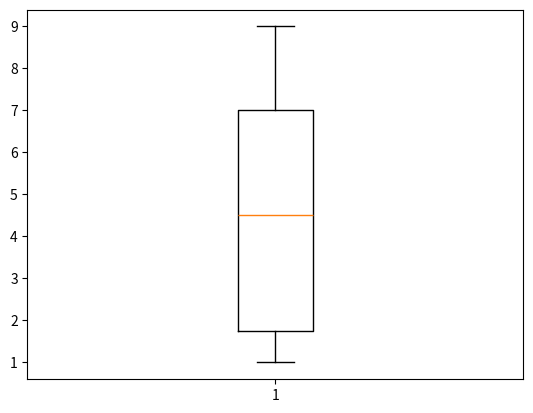
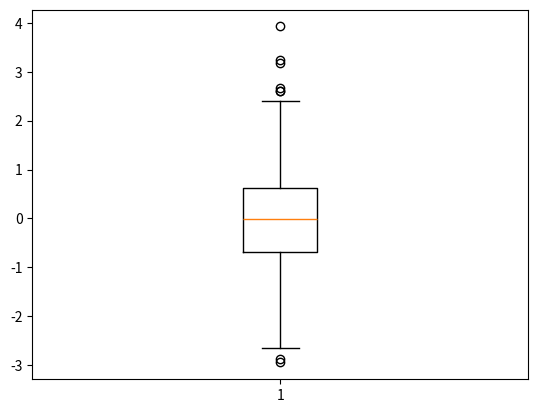
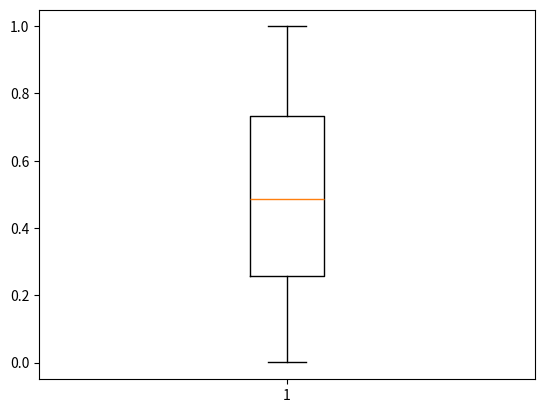
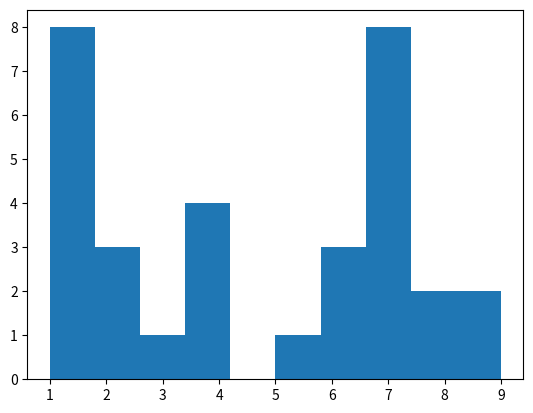
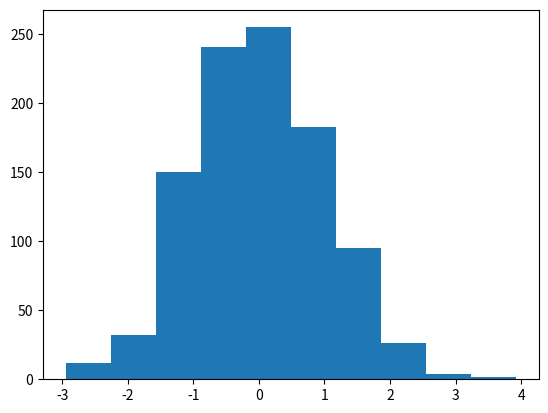
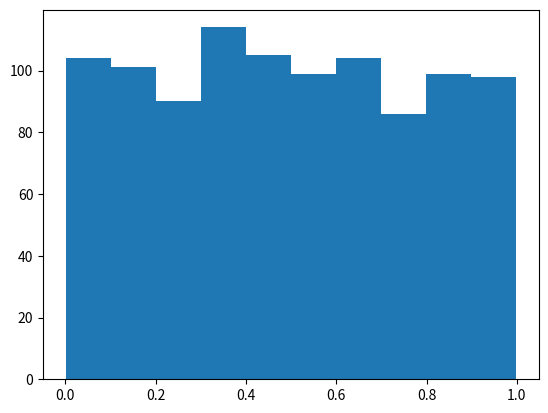
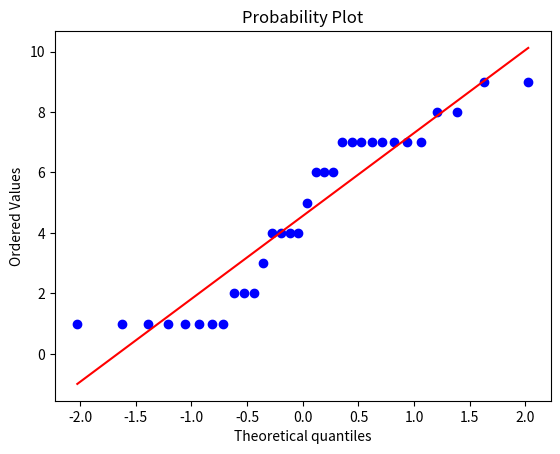
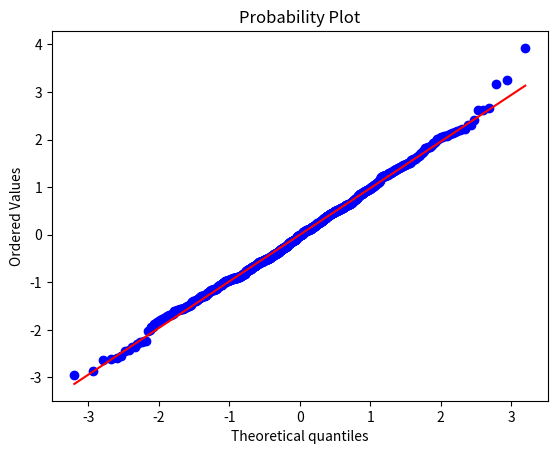
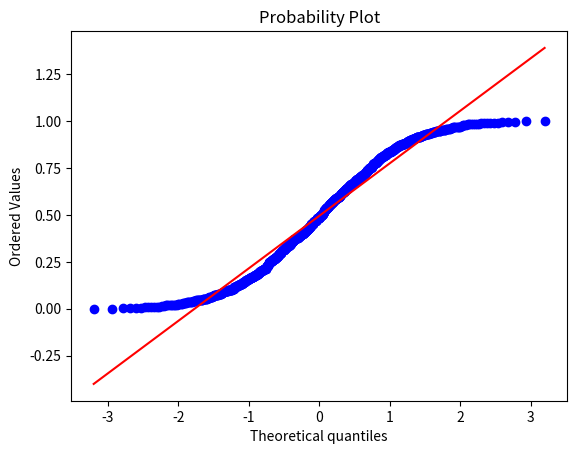

These charts were generated, in order, by the following Python code:
# Import necessary packages
import numpy as np 
import scipy.stats as stats
import matplotlib.pyplot as plt

# Sample data provided in lesson
sample_data = [1, 1, 1, 1, 1, 1, 1, 1, 2, 2, 2, 3, 4, 4, 4, 4, 5, 6, 6, 6, 7, 7, 7, 7, 7, 7, 7, 7, 8, 8, 9, 9]

# Set seed for randomly generated values
np.random.seed(12345)

# Randomly generate 1000 samples for a standard normal and uniform distributions
random_normal = np.random.normal(size = 1000)
random_uniform = np.random.uniform(size = 1000)


# Box plots for each of the three data sets
plt.figure()
box_sample = plt.boxplot(sample_data)
plt.savefig("box_sample.png")

plt.figure()
box_normal = plt.boxplot(random_normal)
plt.savefig("box_normal.png")

plt.figure()
box_uniform = plt.boxplot(random_uniform)
plt.savefig("box_uniform.png")


# Histograms for each of the three data sets
plt.figure()
hist_sample = plt.hist(sample_data)
plt.savefig("hist_sample.png")

plt.figure()
hist_normal = plt.hist(random_normal)
plt.savefig("hist_normal.png")

plt.figure()
hist_uniform = plt.hist(random_uniform)
plt.savefig("hist_uniform.png")


# QQ Plots for each of the three data sets
plt.figure()
qq_sample = stats.probplot(sample_data, dist = "norm", plot = plt)
plt.savefig("qq_sample.png")

plt.figure()
qq_normal = stats.probplot(random_normal, dist = "norm", plot = plt)
plt.savefig("qq_normal.png")

plt.figure()
qq_uniform = stats.probplot(random_uniform, dist = "norm", plot = plt)
plt.savefig("qq_uniform.png")

